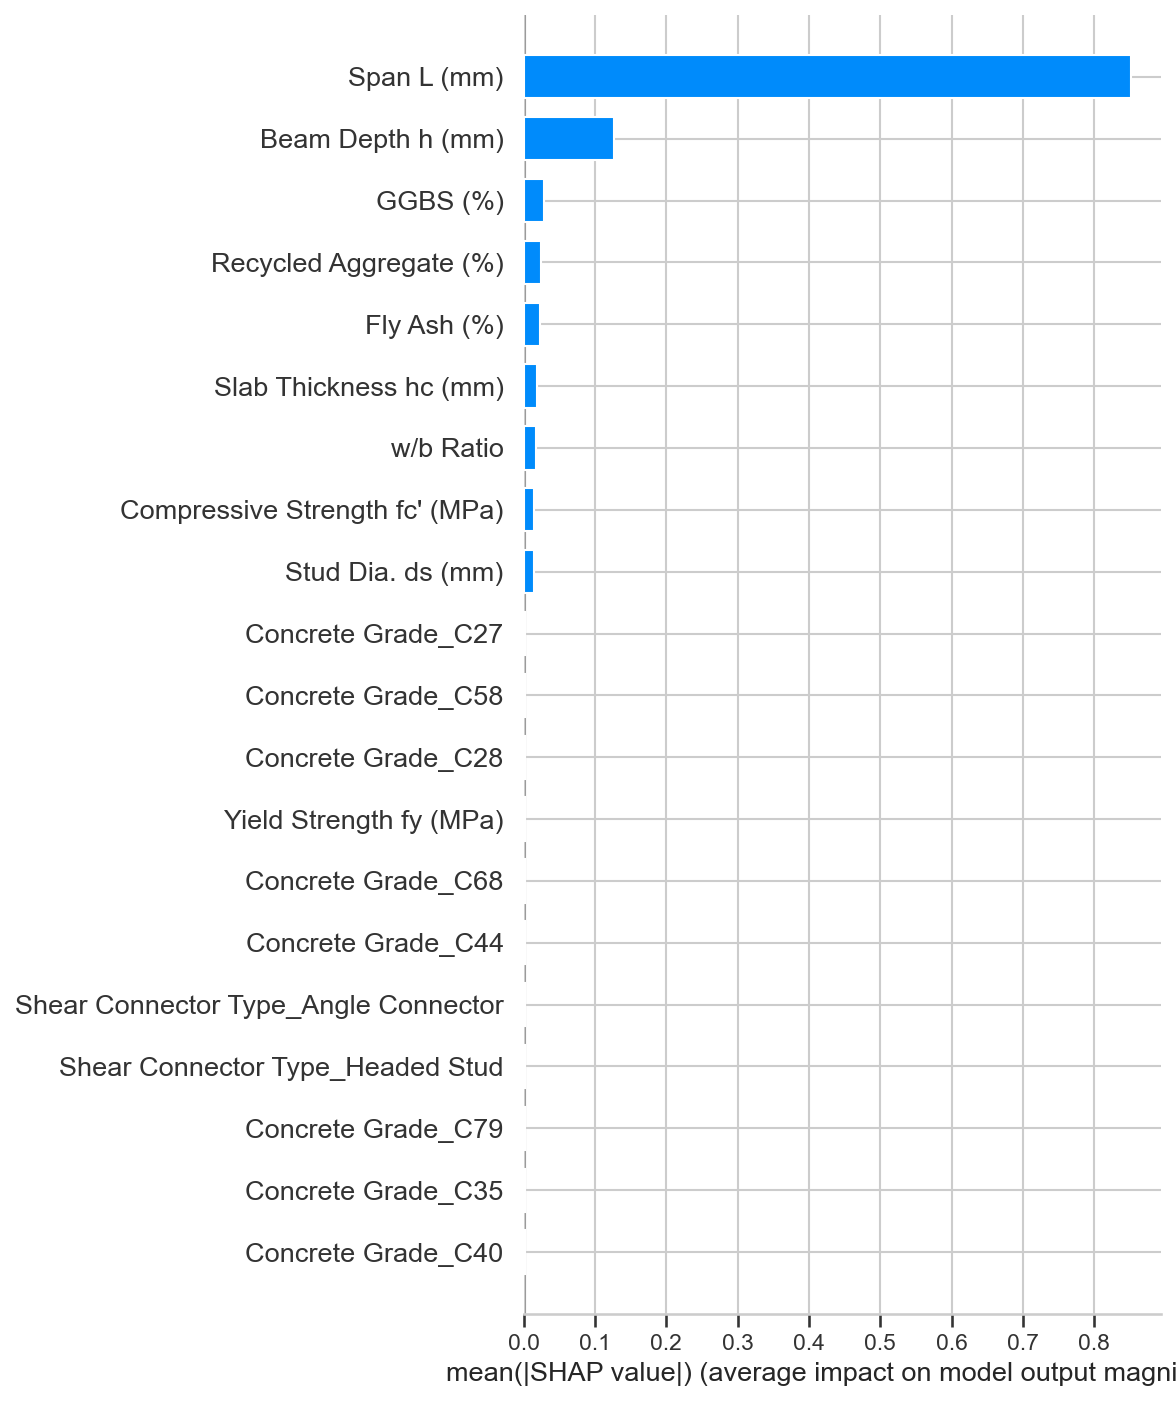

Source data for this figure (header and first rows):
feature, mean_abs_shap
Span L (mm), 0.851
Beam Depth h (mm), 0.1266
GGBS (%), 0.02858
Recycled Aggregate (%), 0.02456
Fly Ash (%), 0.02251
Slab Thickness hc (mm), 0.01876
w/b Ratio, 0.01735
Compressive Strength fc' (MPa), 0.01519
Stud Dia. ds (mm), 0.01404
Concrete Grade_C27, 0.002214
Concrete Grade_C58, 0.002063
Concrete Grade_C28, 0.001808
Yield Strength fy (MPa), 0.001794
Concrete Grade_C68, 0.001732
Concrete Grade_C44, 0.001718
Shear Connector Type_Angle Connector, 0.001714
Shear Connector Type_Headed Stud, 0.001701
Concrete Grade_C79, 0.001678
Concrete Grade_C35, 0.001661
Concrete Grade_C40, 0.001638
Steel Grade_Fe 550D, 0.001599
Shear Connector Type_Perfobond Ribbon, 0.001581
Concrete Grade_C56, 0.001562
Concrete Grade_C60, 0.001515
Concrete Grade_C53, 0.001507
Concrete Grade_C41, 0.00148
Concrete Grade_C38, 0.001449
Concrete Grade_C34, 0.001147
Concrete Grade_C30, 0.001062
Concrete Grade_C66, 0.001061
Concrete Grade_C64, 0.001011
Concrete Grade_C48, 0.001005
Concrete Grade_C51, 0.0009829
Concrete Grade_C46, 0.0009392
Concrete Grade_C39, 0.0009266
Concrete Grade_C80, 0.0008808
Concrete Grade_C36, 0.0008292
Concrete Grade_C75, 0.0008128
Concrete Grade_C69, 0.0007781
Concrete Grade_C54, 0.0007745
Concrete Grade_C26, 0.0007596
Concrete Grade_C72, 0.0006695
Concrete Grade_C61, 0.0006058
Concrete Grade_C67, 0.0005819
Steel Grade_S460, 0.0005639
Concrete Grade_C76, 0.0005428
Concrete Grade_C33, 0.0005044
Concrete Grade_C65, 0.0004712
Concrete Grade_C82, 0.0004705
Concrete Grade_C31, 0.0004665
Concrete Grade_C70, 0.0004621
Concrete Grade_C32, 0.0004415
Concrete Grade_C43, 0.0004289
Steel Grade_IS 2062 E350, 0.0004247
Concrete Grade_C50, 0.0004185
Concrete Grade_C42, 0.0004096
Concrete Grade_C57, 0.0003681
Concrete Grade_C78, 0.0003325
Concrete Grade_C52, 0.0003247
Concrete Grade_C84, 0.0003245
... 22 more rows
